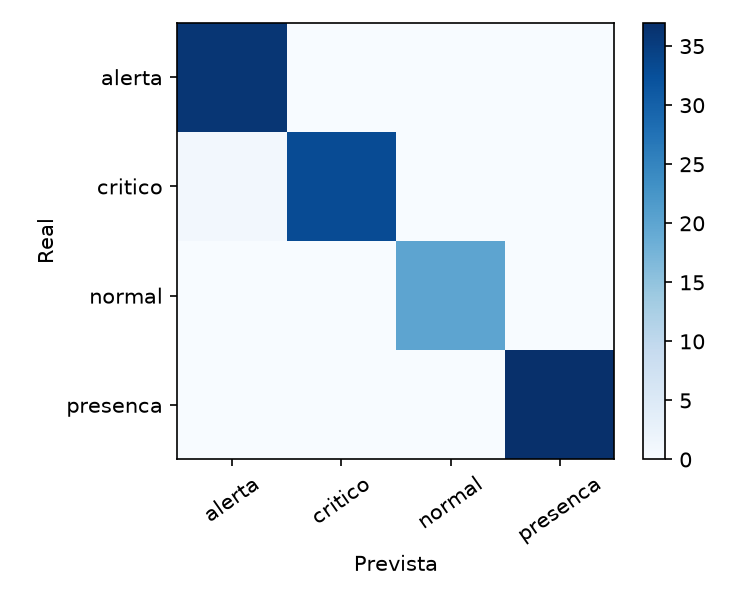

Values plotted in this chart, from the file beside it:
, alerta, critico, normal, presenca
alerta, 36, 0, 0, 0
critico, 1, 33, 0, 0
normal, 0, 0, 20, 0
presenca, 0, 0, 0, 37
